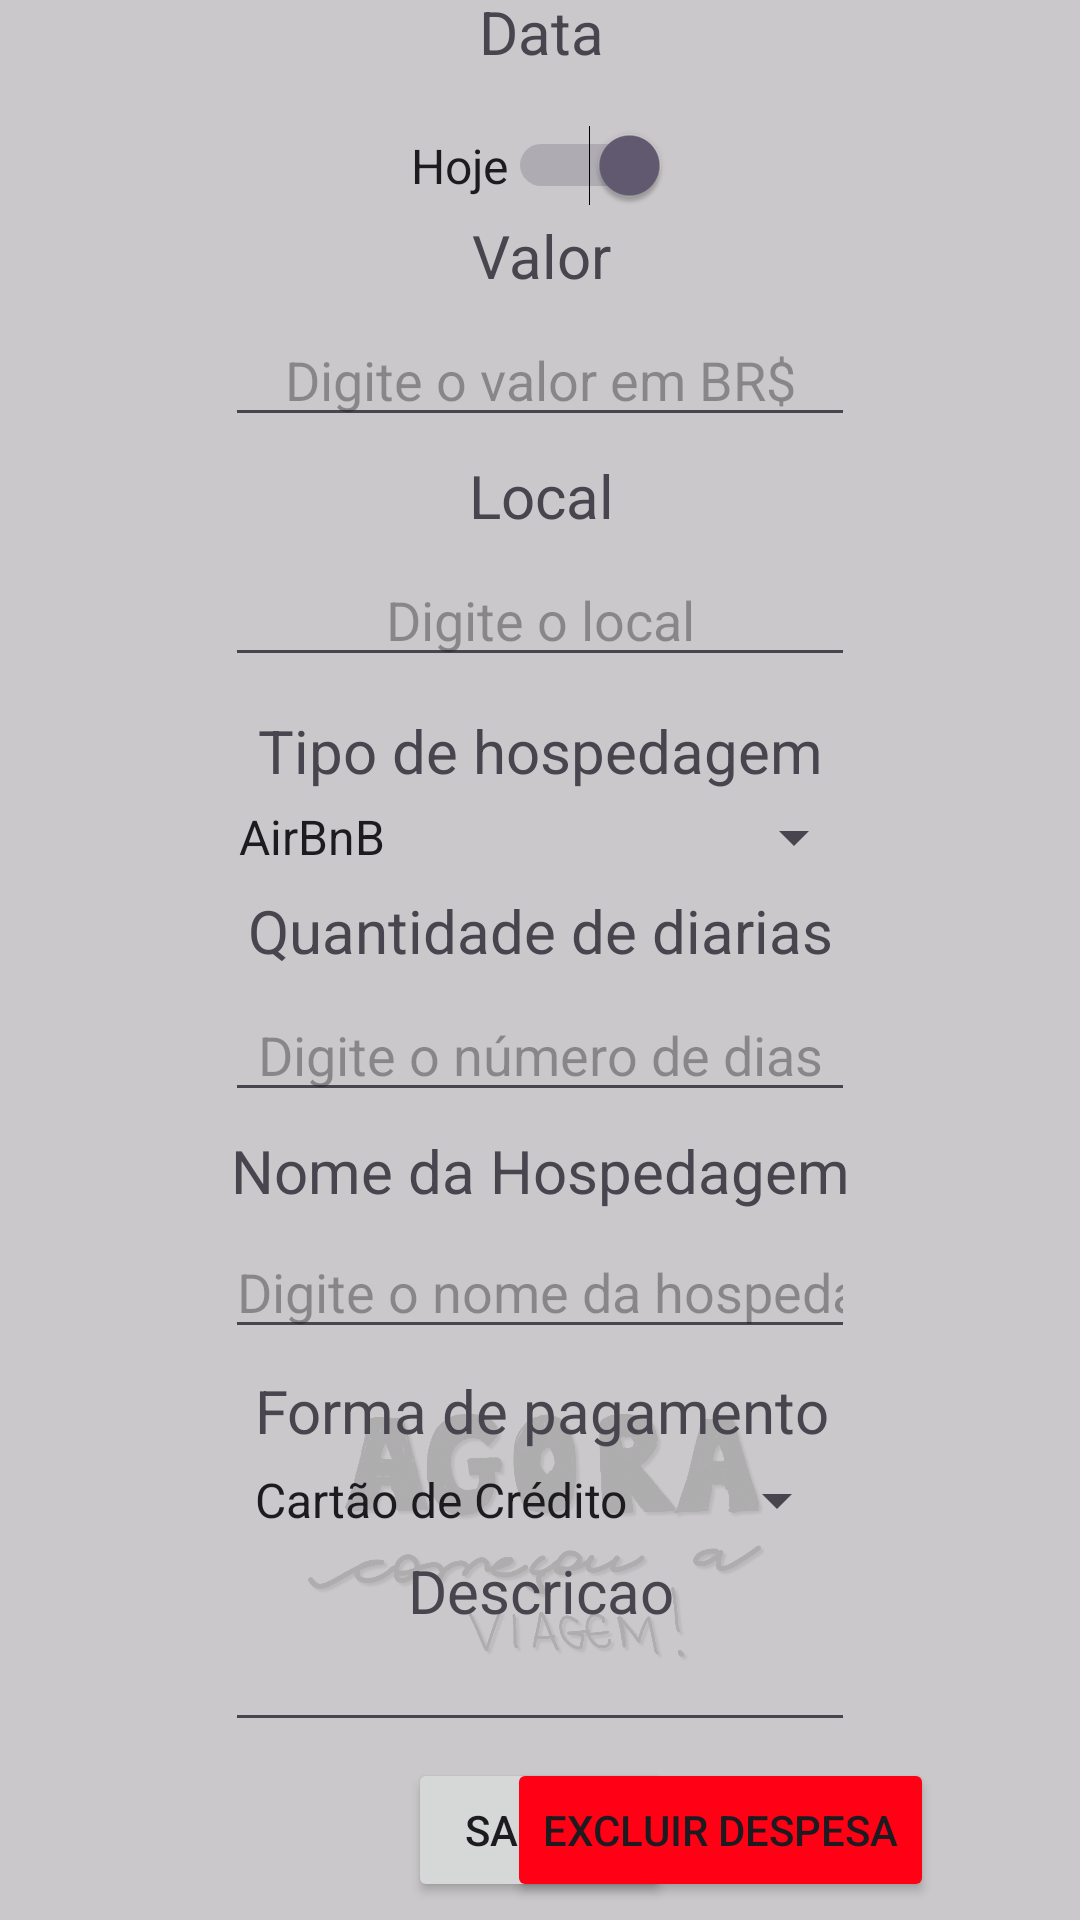

Layout XML and referenced resources for this Android screen:
<!-- AndroidManifest.xml: application theme Theme.ControleIoverland -->
<!-- res/layout/inserthospedagem_main.xml -->
<?xml version="1.0" encoding="utf-8"?>
<androidx.constraintlayout.widget.ConstraintLayout xmlns:android="http://schemas.android.com/apk/res/android"
    xmlns:app="http://schemas.android.com/apk/res-auto"
    xmlns:tools="http://schemas.android.com/tools"
    android:id="@+id/main"
    android:layout_width="match_parent"
    android:layout_height="match_parent"
    android:background="@color/colorBG"
    tools:context=".Insert.InsertHospedagemView">

    <ImageView
        android:id="@+id/imageView7"
        android:layout_width="160dp"
        android:layout_height="120dp"
        android:layout_marginTop="380dp"
        android:alpha="0.14"
        android:src="@drawable/logo_png___copia"
        app:layout_constraintBottom_toBottomOf="parent"
        app:layout_constraintEnd_toEndOf="parent"
        app:layout_constraintStart_toStartOf="parent"
        app:layout_constraintTop_toTopOf="parent" />

    <TextView
        android:id="@+id/txtNome"
        android:layout_width="379dp"
        android:layout_height="wrap_content"
        android:layout_marginBottom="620dp"
        android:gravity="center"
        android:text="Data"
        android:textSize="20sp"
        app:layout_constraintBottom_toBottomOf="parent"
        app:layout_constraintEnd_toEndOf="parent"
        app:layout_constraintStart_toStartOf="parent"
        app:layout_constraintTop_toTopOf="parent" />

    <EditText
        android:id="@+id/editData"
        android:layout_width="wrap_content"
        android:layout_height="wrap_content"
        android:layout_marginBottom="540dp"
        android:ems="10"
        android:gravity="center"
        android:hint="Digite a data"
        android:inputType="text"
        android:visibility="invisible"
        app:layout_constraintBottom_toBottomOf="parent"
        app:layout_constraintEnd_toEndOf="parent"
        app:layout_constraintStart_toStartOf="parent"
        app:layout_constraintTop_toTopOf="parent" />

    <TextView
        android:id="@+id/textView"
        android:layout_width="379dp"
        android:layout_height="wrap_content"
        android:layout_marginBottom="470dp"
        android:gravity="center"
        android:text="Valor"
        android:textSize="20sp"
        app:layout_constraintBottom_toBottomOf="parent"
        app:layout_constraintEnd_toEndOf="parent"
        app:layout_constraintStart_toStartOf="parent"
        app:layout_constraintTop_toTopOf="parent" />

    <EditText
        android:id="@+id/editValor"
        android:layout_width="wrap_content"
        android:layout_height="wrap_content"
        android:layout_marginBottom="390dp"
        android:ems="10"
        android:gravity="center"
        android:hint="Digite o valor em BR$"
        android:inputType="text"
        app:layout_constraintBottom_toBottomOf="parent"
        app:layout_constraintEnd_toEndOf="parent"
        app:layout_constraintStart_toStartOf="parent"
        app:layout_constraintTop_toTopOf="parent" />

    <TextView
        android:id="@+id/textView4"
        android:layout_width="379dp"
        android:layout_height="wrap_content"
        android:layout_marginBottom="310dp"
        android:gravity="center"
        android:text="Local"
        android:textSize="20sp"
        app:layout_constraintBottom_toBottomOf="parent"
        app:layout_constraintEnd_toEndOf="parent"
        app:layout_constraintStart_toStartOf="parent"
        app:layout_constraintTop_toTopOf="parent" />

    <EditText
        android:id="@+id/editDescricao"
        android:layout_width="wrap_content"
        android:layout_height="wrap_content"
        android:layout_marginTop="480dp"
        android:ems="10"
        android:gravity="start|top"
        android:inputType="textMultiLine"
        app:layout_constraintBottom_toBottomOf="parent"
        app:layout_constraintEnd_toEndOf="parent"
        app:layout_constraintStart_toStartOf="parent"
        app:layout_constraintTop_toTopOf="parent" />

    <TextView
        android:id="@+id/textView2"
        android:layout_width="379dp"
        android:layout_height="wrap_content"
        android:layout_marginTop="300dp"
        android:gravity="center"
        android:text="Forma de pagamento"
        android:textSize="20sp"
        app:layout_constraintBottom_toBottomOf="parent"
        app:layout_constraintEnd_toEndOf="parent"
        app:layout_constraintStart_toStartOf="parent"
        app:layout_constraintTop_toTopOf="parent" />

    <Spinner
        android:id="@+id/spnPagamento"
        android:layout_width="206dp"
        android:layout_height="wrap_content"
        android:layout_marginTop="360dp"
        android:entries="@array/formas_pagamento"
        android:spinnerMode="dropdown"
        app:layout_constraintBottom_toBottomOf="parent"
        app:layout_constraintEnd_toEndOf="parent"
        app:layout_constraintStart_toStartOf="parent"
        app:layout_constraintTop_toTopOf="parent" />

    <TextView
        android:id="@+id/textView5"
        android:layout_width="379dp"
        android:layout_height="wrap_content"
        android:layout_marginTop="420dp"
        android:gravity="center"
        android:text="Descricao"
        android:textSize="20sp"
        app:layout_constraintBottom_toBottomOf="parent"
        app:layout_constraintEnd_toEndOf="parent"
        app:layout_constraintStart_toStartOf="parent"
        app:layout_constraintTop_toTopOf="parent" />

    <Button
        android:id="@+id/btnSalvar"
        android:layout_width="wrap_content"
        android:layout_height="wrap_content"
        android:layout_marginTop="580dp"
        android:onClick="inserirHospedagem"
        android:text="Salvar"
        app:layout_constraintBottom_toBottomOf="parent"
        app:layout_constraintEnd_toEndOf="parent"
        app:layout_constraintStart_toStartOf="parent"
        app:layout_constraintTop_toTopOf="parent" />

    <Button
        android:id="@+id/btnAtualizar"
        android:layout_width="wrap_content"
        android:layout_height="wrap_content"
        android:layout_marginTop="580dp"
        android:layout_marginEnd="180dp"
        android:layout_marginRight="180dp"
        android:onClick="atualizarHospedagem"
        android:text="Atualizar"
        android:visibility="invisible"
        app:layout_constraintBottom_toBottomOf="parent"
        app:layout_constraintEnd_toEndOf="parent"
        app:layout_constraintStart_toStartOf="parent"
        app:layout_constraintTop_toTopOf="parent" />

    <Button
        android:id="@+id/btnExcluir"
        android:layout_width="wrap_content"
        android:layout_height="wrap_content"
        android:layout_marginStart="120dp"
        android:layout_marginLeft="120dp"
        android:layout_marginTop="580dp"
        android:backgroundTint="#FF0015"
        android:text="Excluir despesa"
        android:visibility="visible"
        app:icon="@android:drawable/ic_delete"
        app:layout_constraintBottom_toBottomOf="parent"
        app:layout_constraintEnd_toEndOf="parent"
        app:layout_constraintStart_toStartOf="parent"
        app:layout_constraintTop_toTopOf="parent" />


    <EditText
        android:id="@+id/editLocal"
        android:layout_width="wrap_content"
        android:layout_height="wrap_content"
        android:layout_marginBottom="230dp"
        android:ems="10"
        android:gravity="center"
        android:hint="Digite o local"
        android:inputType="text"
        app:layout_constraintBottom_toBottomOf="parent"
        app:layout_constraintEnd_toEndOf="parent"
        app:layout_constraintStart_toStartOf="parent"
        app:layout_constraintTop_toTopOf="parent" />

    <Spinner
        android:id="@+id/spnHospedagem"
        android:layout_width="217dp"
        android:layout_height="wrap_content"
        android:layout_marginBottom="82dp"
        android:entries="@array/tipo_hospedagem"
        app:layout_constraintBottom_toBottomOf="parent"
        app:layout_constraintEnd_toEndOf="parent"
        app:layout_constraintStart_toStartOf="parent"
        app:layout_constraintTop_toTopOf="parent" />

    <TextView
        android:id="@+id/textView7"
        android:layout_width="wrap_content"
        android:layout_height="wrap_content"
        android:layout_marginBottom="140dp"
        android:text="Tipo de hospedagem"
        android:textSize="20sp"
        app:layout_constraintBottom_toBottomOf="parent"
        app:layout_constraintEnd_toEndOf="parent"
        app:layout_constraintStart_toStartOf="parent"
        app:layout_constraintTop_toTopOf="parent" />

    <TextView
        android:id="@+id/textView8"
        android:layout_width="wrap_content"
        android:layout_height="wrap_content"
        android:layout_marginBottom="20dp"
        android:text="Quantidade de diarias"
        android:textSize="20sp"
        app:layout_constraintBottom_toBottomOf="parent"
        app:layout_constraintEnd_toEndOf="parent"
        app:layout_constraintStart_toStartOf="parent"
        app:layout_constraintTop_toTopOf="parent" />

    <EditText
        android:id="@+id/editQuantidadeDiarias"
        android:layout_width="wrap_content"
        android:layout_height="wrap_content"
        android:layout_marginTop="60dp"
        android:ems="10"
        android:gravity="center"
        android:hint="Digite o número de dias"
        android:inputType="text"
        app:layout_constraintBottom_toBottomOf="parent"
        app:layout_constraintEnd_toEndOf="parent"
        app:layout_constraintStart_toStartOf="parent"
        app:layout_constraintTop_toTopOf="parent" />

    <TextView
        android:id="@+id/textView9"
        android:layout_width="wrap_content"
        android:layout_height="wrap_content"
        android:layout_marginTop="140dp"
        android:text="Nome da Hospedagem"
        android:textSize="20sp"
        app:layout_constraintBottom_toBottomOf="parent"
        app:layout_constraintEnd_toEndOf="parent"
        app:layout_constraintStart_toStartOf="parent"
        app:layout_constraintTop_toTopOf="parent" />

    <EditText
        android:id="@+id/editNomeHospedagem"
        android:layout_width="wrap_content"
        android:layout_height="wrap_content"
        android:layout_marginTop="218dp"
        android:ems="10"
        android:gravity="center"
        android:hint="Digite o nome da hospedagem"
        android:inputType="text"
        app:layout_constraintBottom_toBottomOf="parent"
        app:layout_constraintEnd_toEndOf="parent"
        app:layout_constraintStart_toStartOf="parent"
        app:layout_constraintTop_toTopOf="parent" />

    <Switch
        android:id="@+id/switchHoje"
        android:layout_width="wrap_content"
        android:layout_height="wrap_content"
        android:layout_marginBottom="530dp"
        android:checked="true"
        android:text="Hoje"
        android:textSize="16sp"
        app:layout_constraintBottom_toBottomOf="parent"
        app:layout_constraintEnd_toEndOf="parent"
        app:layout_constraintStart_toStartOf="parent"
        app:layout_constraintTop_toTopOf="parent" />


</androidx.constraintlayout.widget.ConstraintLayout>
<!-- resources referenced by this layout -->
<resources>
  <string-array name="formas_pagamento">
          <item>Cartão de Crédito</item>
          <item>Cartão de Débito</item>
          <item>Dinheiro</item>
          <item>Pix</item>
          <item>Transferência Bancária</item>
      </string-array>
  <string-array name="tipo_hospedagem">
          <item>AirBnB</item>
          <item>Camping Municipal</item>
          <item>Camping Privado</item>
          <item>Hostel</item>
          <item>Hotel</item>
          <item>Pousada</item>
          <item>Resort</item>
      </string-array>
  <color name="colorBG">#CBBDBDBD</color>
  <!-- drawable logo_png___copia: png bitmap (drawable, 345169 bytes) -->
  <style name="Theme.ControleIoverland" parent="Base.Theme.ControleIoverland" />
  <style name="Base.Theme.ControleIoverland" parent="Theme.Material3.DayNight.NoActionBar">
          
  
          
      </style>
</resources>
